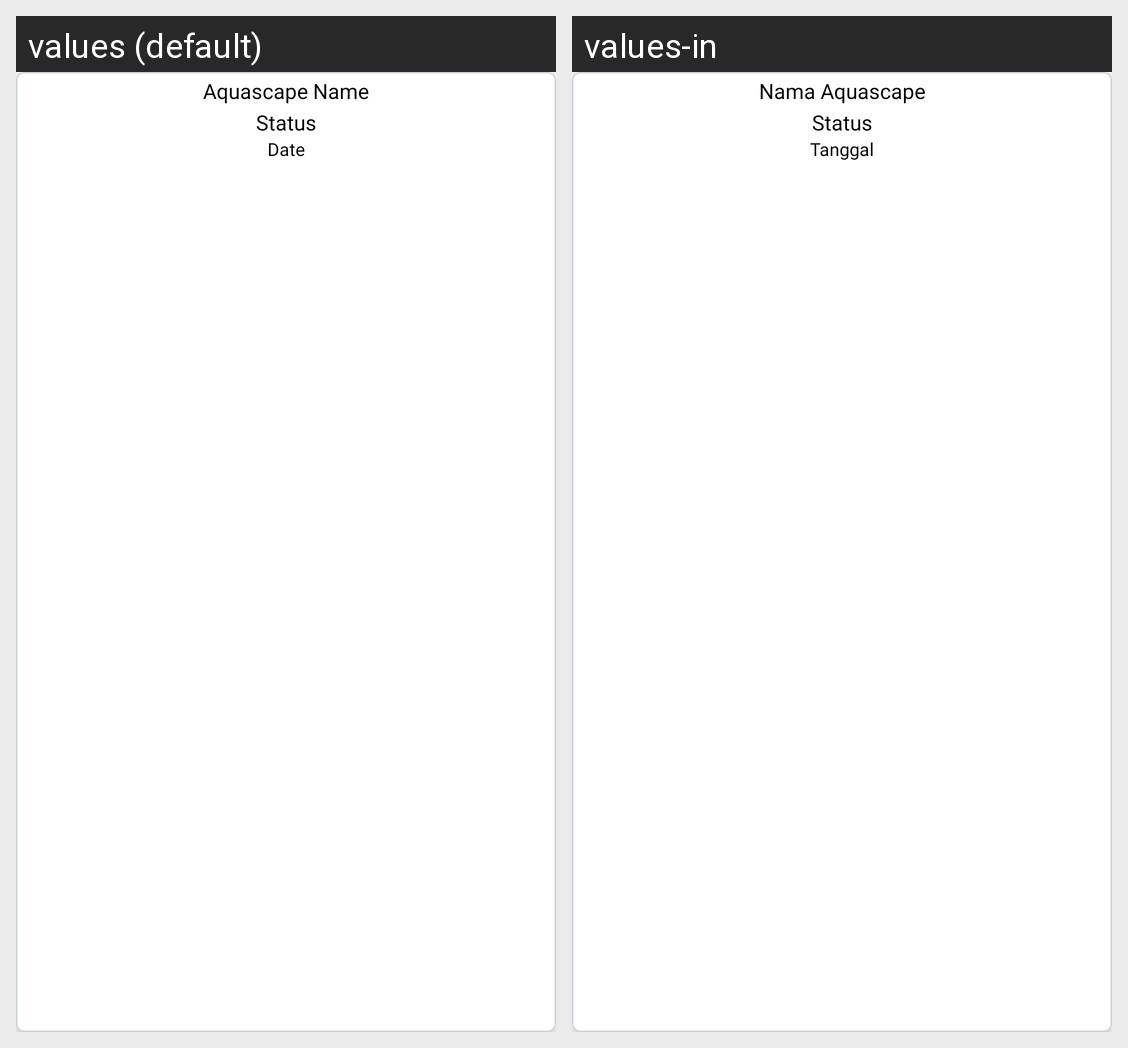

Translations of the strings shown on this Android screen, per locale in the grid:
Android screen res/layout/card_aquascape.xml rendered under 2 locales, left to right: values (default), values-in. Device: Nexus 5 (rendered at 1080×1920; each locale shown at half size, 540×960, under a caption strip naming it); theme Theme.AquaCare.
Strings drawn on this screen, with the default value and each locale's value (text and hints the layout hard-codes, and strings that could not be matched under every locale, appear in the picture but are not listed):

aquascape_name
  values: Aquascape Name
  values-in: Nama Aquascape

status
  values: Status
  values-in: Status

date
  values: Date
  values-in: Tanggal
